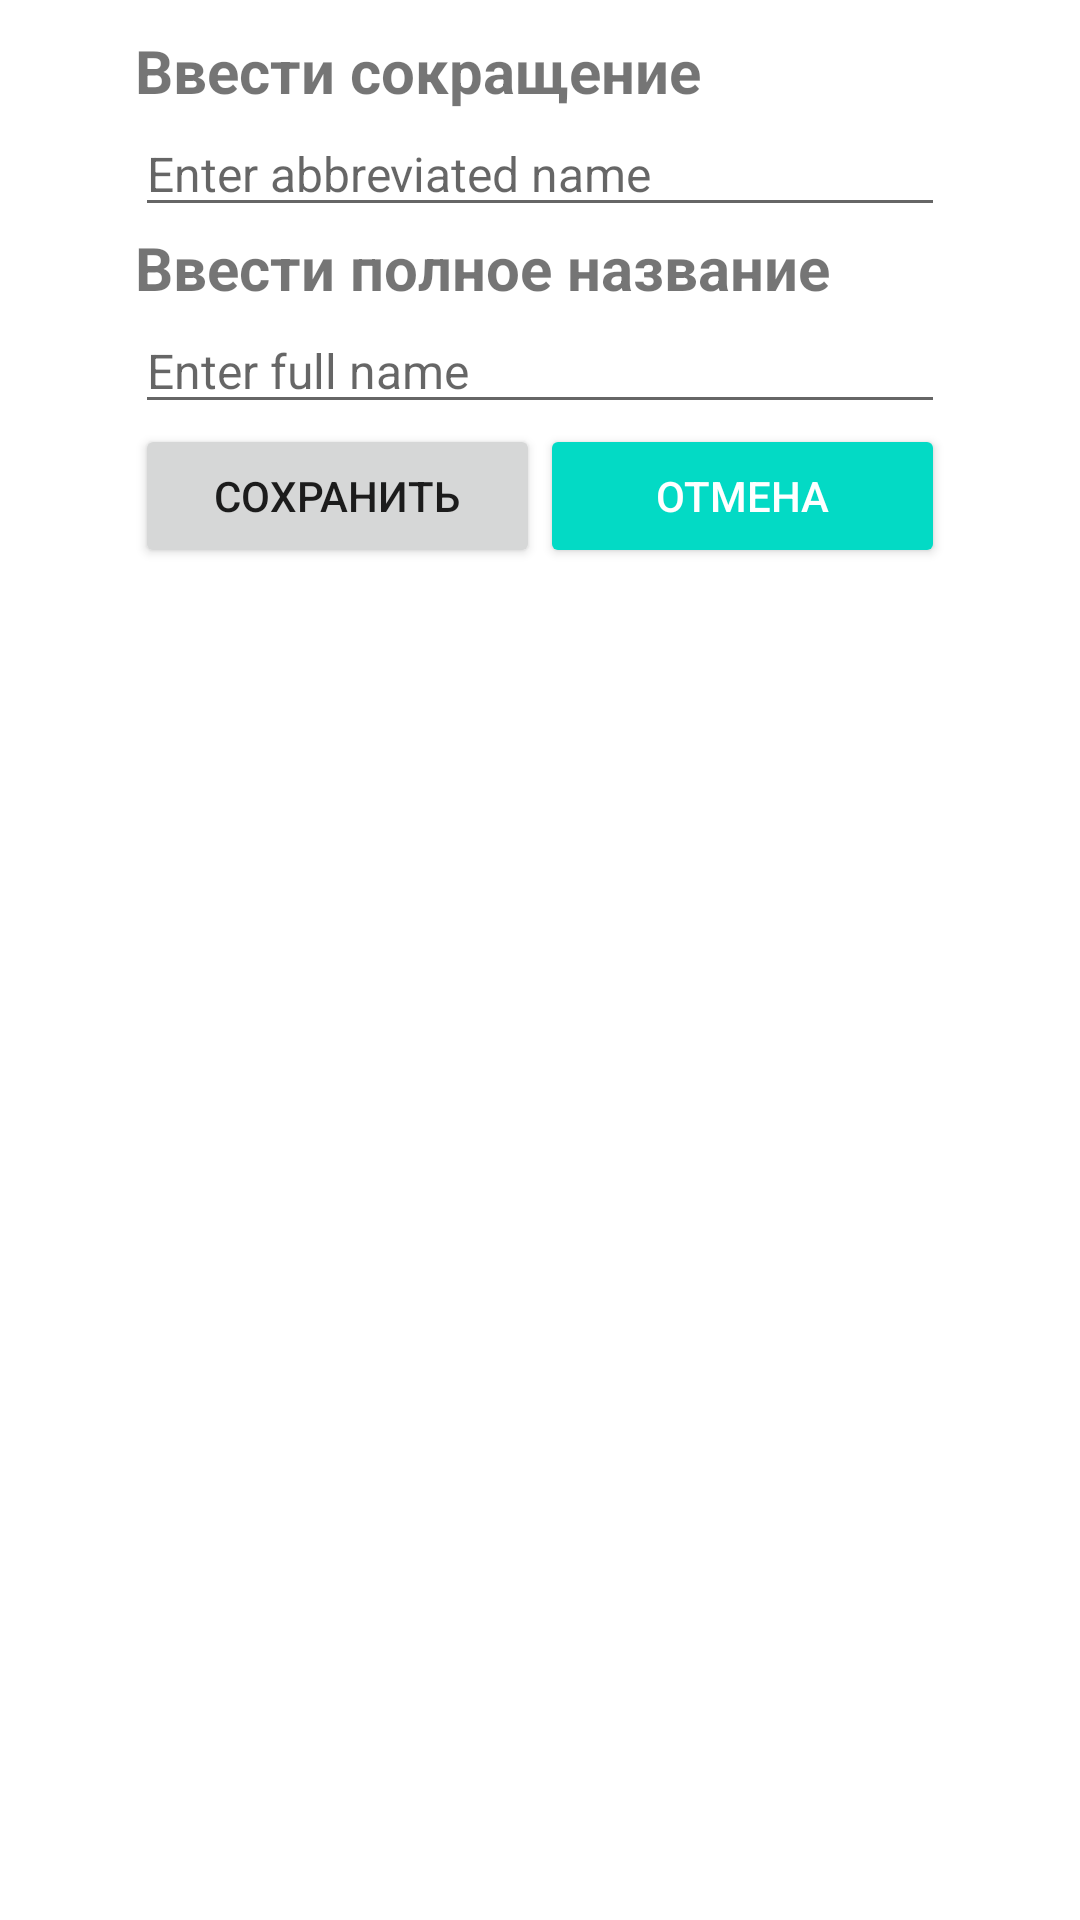

Layout XML and referenced resources for this Android screen:
<!-- AndroidManifest.xml: application theme Theme.TeachJournal -->
<!-- res/layout/addtype.xml -->
<?xml version="1.0" encoding="utf-8"?>
<LinearLayout xmlns:android="http://schemas.android.com/apk/res/android"
    android:layout_width="match_parent"
    android:layout_height="wrap_content"
    android:orientation="vertical"
    android:padding="10dp">

    <TextView
        android:id="@+id/textView2"
        android:layout_width="393dp"
        android:layout_height="wrap_content"
        android:layout_marginLeft="35dp"
        android:layout_marginRight="35dp"
        android:text="Ввести сокращение"
        android:textSize="20sp"
        android:textStyle="bold" />

    <EditText
        android:id="@+id/editword"
        android:layout_width="match_parent"
        android:layout_height="wrap_content"
        android:ems="10"
        android:inputType="textPersonName"
        android:layout_marginLeft="35dp"
        android:layout_marginRight="35dp"
        android:hint="Enter abbreviated name"
        android:textColorHighlight="#673AB7"
        android:textColorLink="#4E2695"
        android:textSize="16sp"/>

    <TextView
        android:id="@+id/textView3"
        android:layout_width="match_parent"
        android:layout_height="wrap_content"
        android:layout_marginLeft="35dp"
        android:layout_marginRight="35dp"
        android:text="Ввести полное название"
        android:textSize="20sp"
        android:textStyle="bold" />

    <EditText
        android:id="@+id/editfullword"
        android:layout_width="match_parent"
        android:layout_height="wrap_content"
        android:ems="10"
        android:inputType="textPersonName"
        android:layout_marginLeft="35dp"
        android:layout_marginRight="35dp"
        android:hint="Enter full name"
        android:textColorHighlight="#673AB7"
        android:textColorLink="#4E2695"
        android:textSize="16sp"/>

    <LinearLayout
        android:layout_width="match_parent"
        android:layout_height="wrap_content"
        android:gravity="center"
        android:orientation="horizontal">

        <Button
            android:id="@+id/button"
            android:layout_width="wrap_content"
            android:layout_height="wrap_content"
            android:text="Сохранить"
            android:minWidth="135dp" />

        <Button
            android:id="@+id/dialogCancel"
            style="@style/Base.Widget.AppCompat.Button.Colored"
            android:layout_width="wrap_content"
            android:layout_height="wrap_content"
            android:minWidth="135dp"
            android:text="Отмена" />
    </LinearLayout>

</LinearLayout>
<!-- resources referenced by this layout -->
<resources>
  <style name="Theme.TeachJournal" parent="Theme.MaterialComponents.DayNight.DarkActionBar">
          
          <item name="colorPrimary">@color/purple_500</item>
          <item name="colorPrimaryVariant">@color/purple_700</item>
          <item name="colorOnPrimary">@color/white</item>
          
          <item name="colorSecondary">@color/teal_200</item>
          <item name="colorSecondaryVariant">@color/teal_700</item>
          <item name="colorOnSecondary">@color/black</item>
          
          <item name="android:statusBarColor" tools:targetApi="l">?attr/colorPrimaryVariant</item>
          
      </style>
  <color name="purple_500">#FF6200EE</color>
  <color name="purple_700">#FF3700B3</color>
  <color name="white">#FFFFFFFF</color>
  <color name="teal_200">#FF03DAC5</color>
  <color name="teal_700">#FF018786</color>
  <color name="black">#FF000000</color>
</resources>
